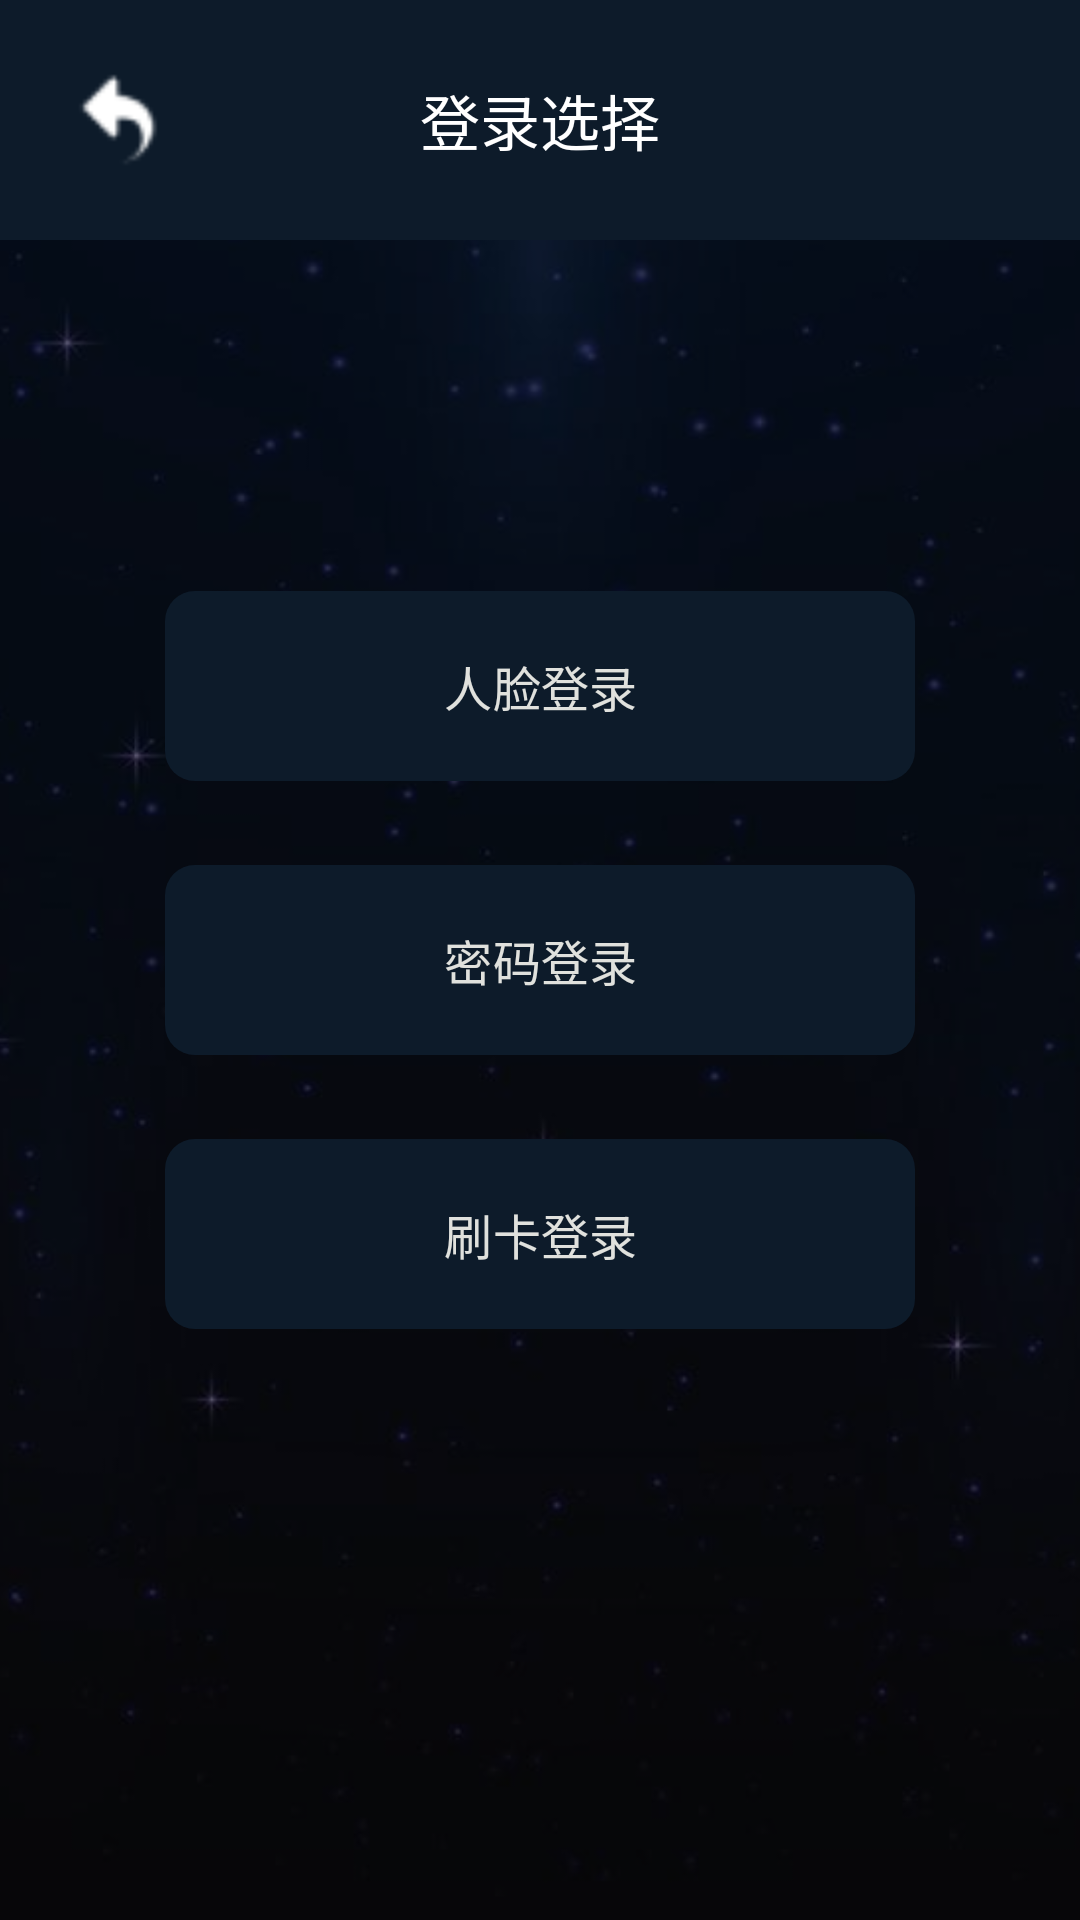

This screen was rendered from an Android layout file. Write that file and the resources it references.
<!-- AndroidManifest.xml: application theme Theme.keyadministrator -->
<!-- res/layout/activity_login_select.xml -->
<?xml version="1.0" encoding="utf-8"?>
<RelativeLayout xmlns:android="http://schemas.android.com/apk/res/android"
    xmlns:app="http://schemas.android.com/apk/res-auto"
    xmlns:tools="http://schemas.android.com/tools"
    android:layout_width="match_parent"
    android:layout_height="match_parent"
    tools:context=".LoginSelectActivity">

    
    <ImageView
        android:id="@+id/backgroundImage"
        android:layout_width="match_parent"
        android:layout_height="match_parent"
        android:scaleType="centerCrop"
        android:contentDescription="@string/register_select"
        android:src="@mipmap/background" />

    
    <View
        android:layout_width="match_parent"
        android:layout_height="match_parent"
        android:background="#80000000" />

    
    <RelativeLayout
        android:id="@+id/toolbar"
        android:layout_width="match_parent"
        android:layout_height="wrap_content"
        android:background="@color/colorPrimary"
        android:padding="16dp"
        android:layout_alignParentTop="true">

        
        <ImageButton
            android:id="@+id/backButton"
            android:layout_width="wrap_content"
            android:layout_height="wrap_content"
            android:layout_alignParentStart="true"
            android:layout_centerVertical="true"
            android:background="@null"
            android:minWidth="48dp"
            android:minHeight="48dp"
            android:src="@mipmap/back"
            android:scaleType="fitCenter"
            android:contentDescription="@string/return_previous"
            android:padding="8dp" />

        <TextView
            android:layout_width="wrap_content"
            android:layout_height="wrap_content"
            android:layout_centerHorizontal="true"
            android:layout_centerVertical="true"
            android:text="@string/register_select"
            android:textSize="20sp"
            android:textColor="@android:color/white" />
    </RelativeLayout>


    
    <LinearLayout
        android:layout_width="wrap_content"
        android:layout_height="wrap_content"
        android:orientation="vertical"
        android:layout_centerInParent="true">

        <Button
            android:id="@+id/faceLoginButton"
            android:layout_width="wrap_content"
            android:layout_height="wrap_content"
            android:layout_marginBottom="20dp"
            android:minWidth="250dp"
            android:padding="20dp"
            android:text="@string/face_login"
            android:textSize="16sp"
            app:cornerRadius="10dp" />

        <Button
            android:id="@+id/passwordLoginButton"
            android:layout_width="wrap_content"
            android:layout_height="wrap_content"
            android:layout_marginBottom="20dp"
            android:minWidth="250dp"
            android:padding="20dp"
            android:text="@string/password_login"
            android:textSize="16sp"
            app:cornerRadius="10dp" />

        <Button
            android:id="@+id/cardIdLoginButton"
            android:layout_width="wrap_content"
            android:layout_height="wrap_content"
            android:minWidth="250dp"
            android:padding="20dp"
            android:text="@string/card_login"
            android:textSize="16sp"
            app:cornerRadius="10dp" />
    </LinearLayout>
</RelativeLayout>
<!-- resources referenced by this layout -->
<resources>
  <color name="colorPrimary">#0D1B2A</color>
  <!-- mipmap back: png bitmap (mipmap-hdpi, 654 bytes) -->
  <!-- mipmap background: jpg bitmap (mipmap-hdpi, 26035 bytes) -->
  <string name="card_login">刷卡登录</string>
  <string name="face_login">人脸登录</string>
  <string name="password_login">密码登录</string>
  <string name="register_select">登录选择</string>
  <string name="return_previous">返回</string>
  <style name="Theme.keyadministrator" parent="Base.Theme.keyadministrator" />
  <style name="Base.Theme.keyadministrator" parent="Theme.Material3.DayNight.NoActionBar">
          
          <item name="colorPrimary">@color/colorPrimary</item>
          <item name="colorPrimaryDark">@color/colorPrimaryDark</item>
          <item name="colorAccent">@color/colorAccent</item>
          
          <item name="colorPrimaryVariant">@color/colorPrimaryVariant</item>
          <item name="colorOnPrimary">@color/colorOnPrimary</item>
          <item name="colorSecondary">@color/colorSecondary</item>
          <item name="colorOnSecondary">@color/colorOnSecondary</item>
      </style>
  <color name="colorPrimaryDark">#1B263B</color>
  <color name="colorAccent">#415A77</color>
  <color name="colorPrimaryVariant">#1B263B</color>
  <color name="colorOnPrimary">#E0E1DD</color>
  <color name="colorSecondary">#778DA9</color>
  <color name="colorOnSecondary">#E0E1DD</color>
</resources>
